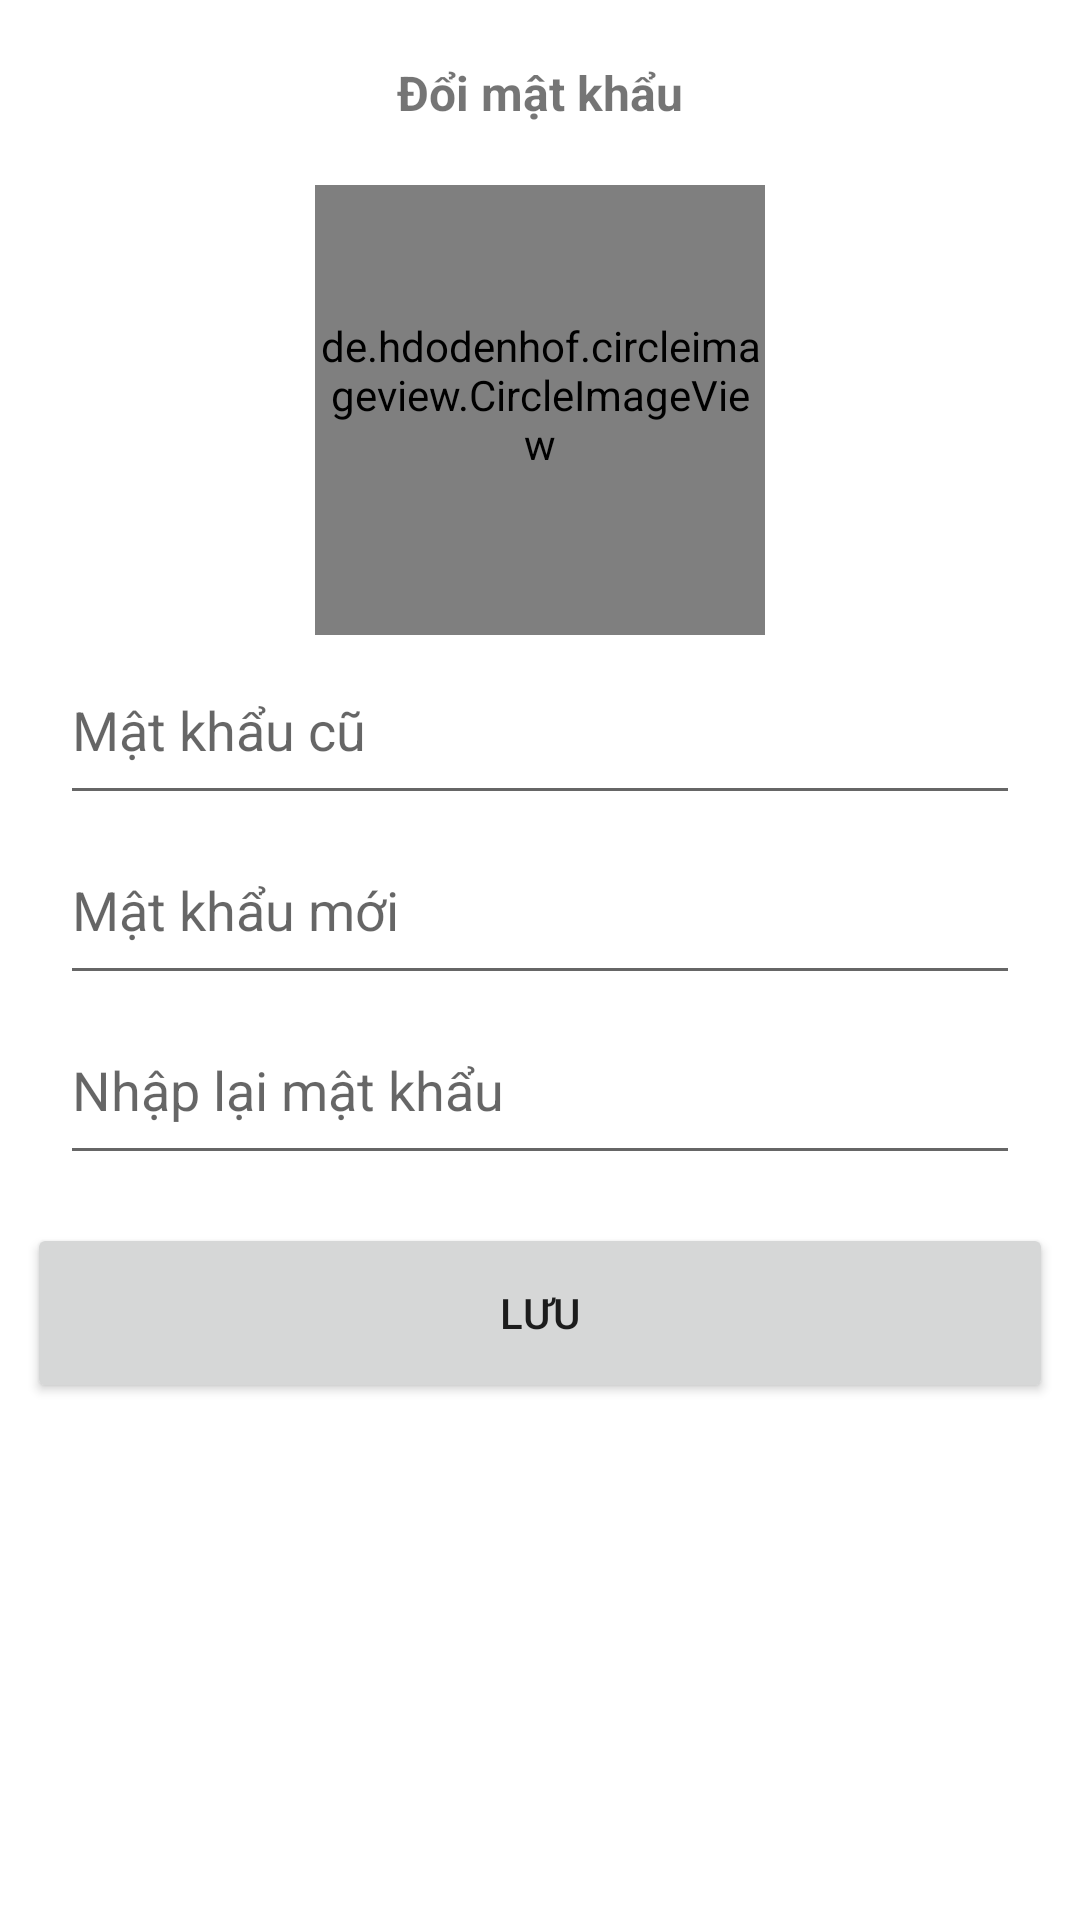

Reconstruct the res/layout file that produces this screen, plus the resources it refers to.
<!-- AndroidManifest.xml: application theme Theme.Banhang -->
<!-- res/layout/fragment_doimatkhau.xml -->
<?xml version="1.0" encoding="utf-8"?>
<ScrollView xmlns:android="http://schemas.android.com/apk/res/android"

    xmlns:tools="http://schemas.android.com/tools"
    android:layout_width="match_parent"
    android:layout_height="match_parent"
    tools:context=".fragment.nhanvien.FragmentRegister">
    <LinearLayout
        android:layout_centerVertical="true"
        android:layout_width="match_parent"
        android:layout_height="wrap_content"
        android:orientation="vertical">

        <TextView
            android:layout_gravity="center"
            android:layout_width="wrap_content"
            android:layout_height="wrap_content"
            android:text="Đổi mật khẩu"
            android:textSize="16sp"
            android:layout_marginBottom="20dp"
            android:layout_marginTop="20dp"
            android:textStyle="bold" />

        <RelativeLayout
            android:layout_width="wrap_content"
            android:layout_gravity="center"
            android:layout_height="wrap_content">
            <ImageView
                android:id="@+id/img_add_avt"
                android:layout_marginTop="25dp"
                android:layout_marginStart="25dp"
                android:layout_width="100dp"
                android:layout_height="100dp"
                android:src="@drawable/ic_baseline_add_24"
                android:contentDescription="@string/icon" />
            <de.hdodenhof.circleimageview.CircleImageView
                android:id="@+id/imgDoiMatKhau"
                android:layout_width="150dp"
                android:layout_height="150dp"
                android:clickable="true"
                android:focusable="true"
                android:fitsSystemWindows="true"
                android:paddingBottom="10dp"
                android:layout_gravity="center"
                />
        </RelativeLayout>


        <EditText
            android:id="@+id/password_cu_doimatkhau"
            android:layout_width="wrap_content"
            android:layout_height="wrap_content"
            android:layout_gravity="center"
            android:layout_marginLeft="12dp"
            android:layout_marginRight="12dp"
          android:drawableLeft="@drawable/ic_baseline_lock_24"
            android:drawablePadding="12dp"
            android:maxLength="15"
            android:hint="Mật khẩu cũ"
            android:imeOptions="actionNext"
            android:inputType="textPassword"
            android:minWidth="320dp"
            android:minHeight="60dp" />


        <EditText
            android:id="@+id/password_moi_doimatkhau"
            android:layout_width="wrap_content"
            android:layout_height="wrap_content"
            android:layout_gravity="center"
            android:layout_marginLeft="12dp"
            android:maxLength="15"
            android:layout_marginRight="12dp"
            android:drawableStart="@drawable/ic_baseline_lock_24"
            android:drawablePadding="12dp"
            android:hint="Mật khẩu mới"
            android:imeOptions="actionNext"
            android:inputType="textPassword"
            android:minWidth="320dp"
            android:minHeight="60dp" />


        <EditText
            android:id="@+id/confirm_password_doimatkhau"
            android:layout_width="wrap_content"
            android:layout_height="wrap_content"
            android:layout_gravity="center"
            android:layout_marginLeft="12dp"
            android:layout_marginRight="12dp"
            android:drawableStart="@drawable/ic_baseline_lock_24"
             android:drawablePadding="12dp"
            android:maxLength="15"
            android:hint="@string/hint_confirm_password"
            android:imeOptions="actionDone"
            android:inputType="textPassword"
            android:minWidth="320dp"
            android:minHeight="60dp" />
        <Button
            android:id="@+id/button_doimatkhau"
            android:layout_width="342dp"
            android:layout_height="60dp"
            android:layout_gravity="center"
            android:layout_marginTop="16dp"
            android:text="Lưu" />

    </LinearLayout>
</ScrollView>
<!-- resources referenced by this layout -->
<resources>
  <string name="hint_confirm_password">Nhập lại mật khẩu</string>
  <string name="icon">nhãn</string>
  <style name="Theme.Banhang" parent="Theme.MaterialComponents.Light.NoActionBar">
          
          <item name="colorPrimary">@color/md_green_200</item>
          <item name="colorPrimaryVariant">@color/md_grey_600</item>
          <item name="colorOnPrimary">@color/md_blue_grey_900</item>
  
          
          <item name="colorSecondary">@color/md_green_100</item>
          <item name="colorSecondaryVariant">@color/md_green_300</item>
          <item name="colorOnSecondary">@color/md_blue_grey_900</item>
          <item name="colorOnBackground">@color/white</item>
  
          <item name="backgroundColor">@color/md_blue_grey_700</item>
          <item name="background">@color/md_grey_600</item>
  
  
  
  
  
          
          <item name="android:statusBarColor" tools:targetApi="l">?attr/colorPrimaryVariant</item>
          
      </style>
  <color name="md_green_200">#A5D6A7</color>
  <color name="md_grey_600">#75a478</color>
  <color name="md_blue_grey_900">#263238</color>
  <color name="md_green_100">#C8E6C9</color>
  <color name="md_green_300">#81C784</color>
  <color name="white">#FFFFFF</color>
  <color name="md_blue_grey_700">#455A64</color>
</resources>
